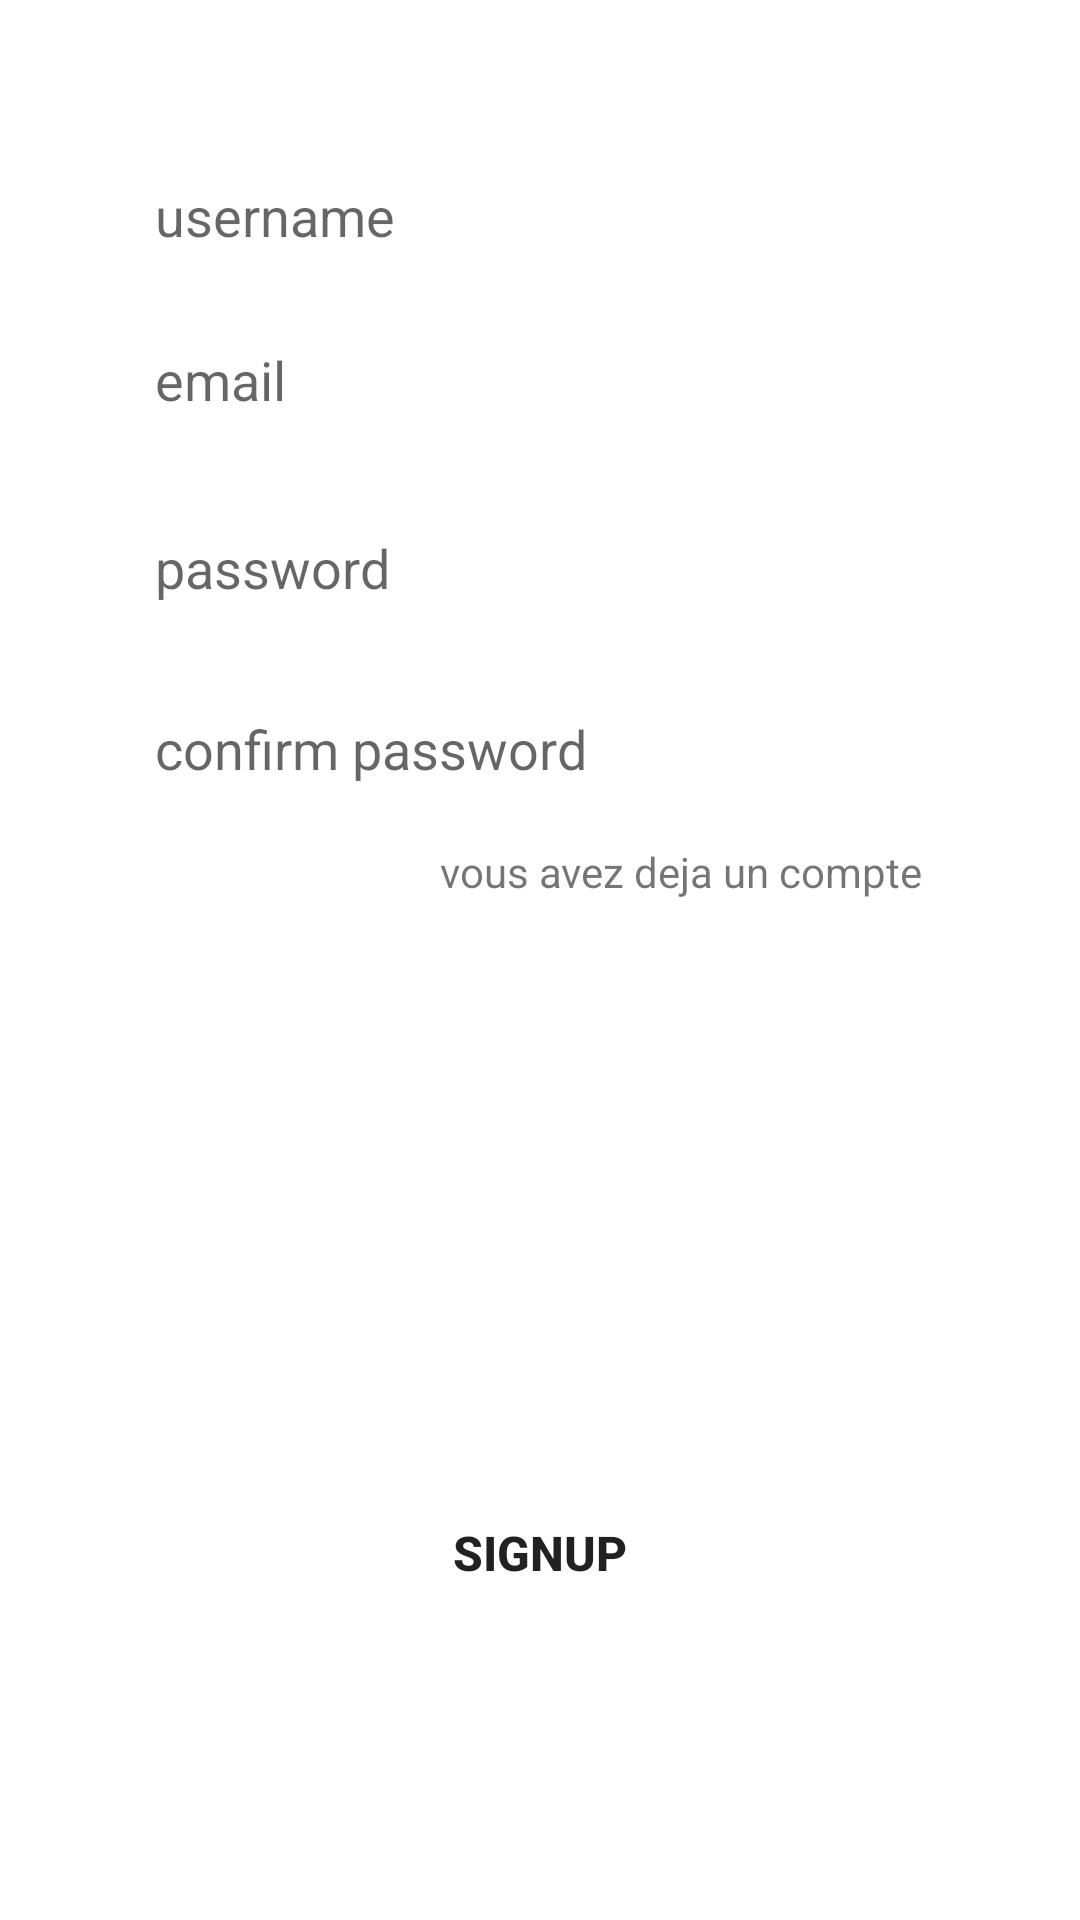

Write the Android layout XML for this screen, with the resource values it uses.
<!-- AndroidManifest.xml: application theme Theme.Onording -->
<!-- res/layout/signup_tab_fragment.xml -->
<?xml version="1.0" encoding="utf-8"?>
<androidx.constraintlayout.widget.ConstraintLayout xmlns:android="http://schemas.android.com/apk/res/android"
    xmlns:app="http://schemas.android.com/apk/res-auto"
    xmlns:tools="http://schemas.android.com/tools"
    android:layout_width="match_parent"
    android:layout_height="match_parent">


    <EditText
        android:id="@+id/username"
        android:layout_width="0dp"
        android:layout_height="wrap_content"
        android:background="@drawable/edit_text_bg"
        android:hint="username"
        android:minHeight="48dp"
        android:paddingLeft="20dp"
        android:paddingTop="10dp"
        android:paddingBottom="1dp"
        app:layout_constraintBottom_toBottomOf="parent"
        app:layout_constraintEnd_toEndOf="parent"
        app:layout_constraintHorizontal_bias="0.439"
        app:layout_constraintStart_toStartOf="parent"
        app:layout_constraintTop_toTopOf="parent"

        app:layout_constraintVertical_bias="0.073"
        app:layout_constraintWidth_percent=".8" />

    <EditText
        android:id="@+id/pass"
        android:layout_width="0dp"
        android:layout_height="wrap_content"
        android:background="@drawable/edit_text_bg"
        android:hint="password"
        android:minHeight="48dp"
        android:paddingLeft="20dp"
        android:paddingTop="10dp"
        android:paddingBottom="1dp"
        android:inputType="textPassword"
        app:layout_constraintBottom_toBottomOf="parent"
        app:layout_constraintEnd_toEndOf="parent"


        app:layout_constraintHorizontal_bias="0.439"
        app:layout_constraintStart_toStartOf="parent"
        app:layout_constraintTop_toBottomOf="@+id/email"
        app:layout_constraintVertical_bias="0.033"
        app:layout_constraintWidth_percent=".8" />

    <EditText
        android:id="@+id/email"
        android:layout_width="0dp"
        android:layout_height="wrap_content"
        android:background="@drawable/edit_text_bg"
        android:hint="email"
        android:minHeight="48dp"
        android:paddingLeft="20dp"
        android:paddingTop="10dp"
        android:paddingBottom="1dp"
        app:layout_constraintBottom_toBottomOf="parent"
        app:layout_constraintEnd_toEndOf="parent"
        app:layout_constraintHorizontal_bias="0.439"


        app:layout_constraintStart_toStartOf="parent"
        app:layout_constraintTop_toBottomOf="@+id/username"
        app:layout_constraintVertical_bias="0.013"
        app:layout_constraintWidth_percent=".8" />

    <EditText
        android:id="@+id/confirmPassword"
        android:layout_width="0dp"
        android:layout_height="wrap_content"
        android:background="@drawable/edit_text_bg"
        android:hint="confirm password"
        android:inputType="textPassword"
        android:minHeight="48dp"
        android:paddingLeft="20dp"
        android:paddingTop="10dp"
        android:paddingBottom="1dp"
        app:layout_constraintBottom_toBottomOf="parent"


        app:layout_constraintEnd_toEndOf="parent"
        app:layout_constraintHorizontal_bias="0.439"
        app:layout_constraintStart_toStartOf="parent"
        app:layout_constraintTop_toBottomOf="@+id/pass"
        app:layout_constraintVertical_bias="0.032"
        app:layout_constraintWidth_percent=".8" />

    <TextView

        android:id="@+id/textlogin"
        android:layout_width="wrap_content"
        android:layout_height="wrap_content"
        android:layout_marginRight="5dp"
        android:text="vous avez deja un compte"
        app:layout_constraintBottom_toBottomOf="parent"
        app:layout_constraintEnd_toEndOf="@+id/pass"
        app:layout_constraintHorizontal_bias="0.955"


        app:layout_constraintStart_toStartOf="parent"
        app:layout_constraintTop_toBottomOf="@+id/confirmPassword"
        app:layout_constraintVertical_bias="0.034" />

    <Button

        android:id="@+id/button"
        android:layout_width="329dp"
        android:layout_height="wrap_content"
        android:background="@drawable/button_bg"
        android:text="signup"
        android:textSize="16sp"
        android:textStyle="bold"
        app:layout_constraintBottom_toBottomOf="parent"
        app:layout_constraintEnd_toEndOf="parent"
        app:layout_constraintStart_toStartOf="parent"

        app:layout_constraintTop_toTopOf="parent"
        app:layout_constraintVertical_bias="0.834"
        app:layout_constraintWidth_percent=".8"></Button>




</androidx.constraintlayout.widget.ConstraintLayout>
<!-- resources referenced by this layout -->
<resources>
  <style name="Theme.Onording" parent="Theme.MaterialComponents.DayNight.NoActionBar">
          
          <item name="colorPrimary">@color/purple_500</item>
          <item name="colorPrimaryVariant">@color/purple_700</item>
          <item name="colorOnPrimary">@color/white</item>
          
          <item name="colorSecondary">@color/teal_200</item>
          <item name="colorSecondaryVariant">@color/teal_700</item>
          <item name="colorOnSecondary">@color/black</item>
          
          <item name="android:statusBarColor" tools:targetApi="l">?attr/colorPrimaryVariant</item>
          
      </style>
  <color name="purple_500">#F247FF</color>
  <color name="purple_700">#FF3700B3</color>
  <color name="white">#FFFFFFFF</color>
  <color name="teal_200">#2303DA</color>
  <color name="teal_700">#FF018786</color>
  <color name="black">#FF000000</color>
</resources>
